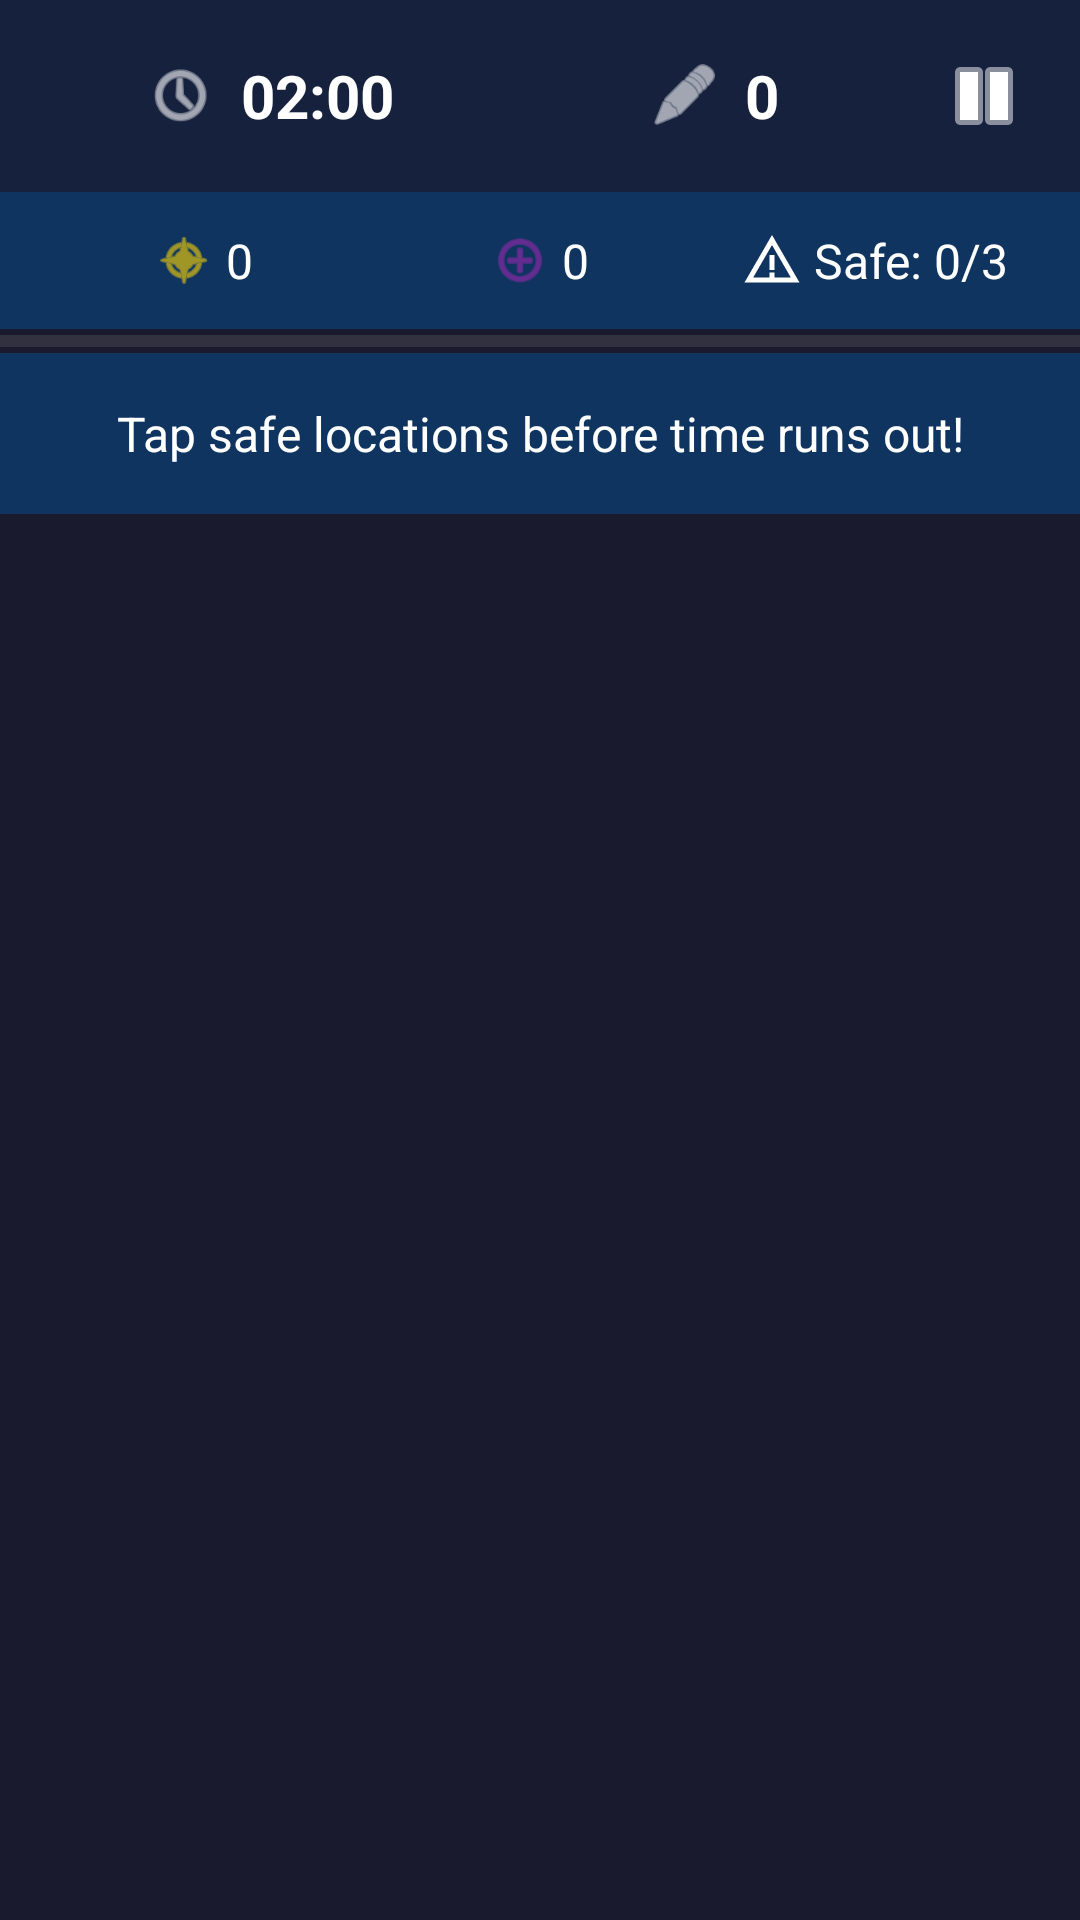

Write the Android layout XML for this screen, with the resource values it uses.
<!-- AndroidManifest.xml: activity theme Theme.Learn2Survive -->
<!-- res/layout/activity_earthquake_safe_spot.xml -->
<?xml version="1.0" encoding="utf-8"?>
<RelativeLayout xmlns:android="http://schemas.android.com/apk/res/android"
    android:layout_width="match_parent"
    android:layout_height="match_parent"
    android:background="@color/game_background">

    
    <LinearLayout
        android:id="@+id/topBar"
        android:layout_width="match_parent"
        android:layout_height="wrap_content"
        android:orientation="horizontal"
        android:padding="16dp"
        android:background="@color/game_top_bar"
        android:gravity="center_vertical">

        
        <LinearLayout
            android:layout_width="0dp"
            android:layout_height="wrap_content"
            android:layout_weight="1"
            android:orientation="horizontal"
            android:gravity="center">

            <ImageView
                android:layout_width="24dp"
                android:layout_height="24dp"
                android:src="@android:drawable/ic_menu_recent_history"
                android:tint="@color/white" />

            <TextView
                android:id="@+id/timerTextView"
                android:layout_width="wrap_content"
                android:layout_height="wrap_content"
                android:layout_marginStart="8dp"
                android:text="02:00"
                android:textSize="20sp"
                android:textColor="@color/white"
                android:textStyle="bold" />
        </LinearLayout>

        
        <LinearLayout
            android:layout_width="0dp"
            android:layout_height="wrap_content"
            android:layout_weight="1"
            android:orientation="horizontal"
            android:gravity="center">

            <ImageView
                android:layout_width="24dp"
                android:layout_height="24dp"
                android:src="@android:drawable/ic_menu_edit"
                android:tint="@color/white" />

            <TextView
                android:id="@+id/scoreTextView"
                android:layout_width="wrap_content"
                android:layout_height="wrap_content"
                android:layout_marginStart="8dp"
                android:text="0"
                android:textSize="20sp"
                android:textColor="@color/white"
                android:textStyle="bold" />
        </LinearLayout>

        
        <ImageView
            android:id="@+id/pauseButton"
            android:layout_width="32dp"
            android:layout_height="32dp"
            android:src="@android:drawable/ic_media_pause"
            android:tint="@color/white"
            android:background="?attr/selectableItemBackgroundBorderless"
            android:clickable="true"
            android:focusable="true" />
    </LinearLayout>

    
    <LinearLayout
        android:id="@+id/statsBar"
        android:layout_width="match_parent"
        android:layout_height="wrap_content"
        android:layout_below="@id/topBar"
        android:orientation="horizontal"
        android:padding="12dp"
        android:background="@color/game_stats_bar"
        android:gravity="center">

        
        <LinearLayout
            android:layout_width="0dp"
            android:layout_height="wrap_content"
            android:layout_weight="1"
            android:orientation="horizontal"
            android:gravity="center">

            <ImageView
                android:layout_width="20dp"
                android:layout_height="20dp"
                android:src="@android:drawable/ic_menu_compass"
                android:tint="@color/coin_color" />

            <TextView
                android:id="@+id/coinsTextView"
                android:layout_width="wrap_content"
                android:layout_height="wrap_content"
                android:layout_marginStart="4dp"
                android:text="0"
                android:textSize="16sp"
                android:textColor="@color/white" />
        </LinearLayout>

        
        <LinearLayout
            android:layout_width="0dp"
            android:layout_height="wrap_content"
            android:layout_weight="1"
            android:orientation="horizontal"
            android:gravity="center">

            <ImageView
                android:layout_width="20dp"
                android:layout_height="20dp"
                android:src="@android:drawable/ic_menu_add"
                android:tint="@color/xp_color" />

            <TextView
                android:id="@+id/xpTextView"
                android:layout_width="wrap_content"
                android:layout_height="wrap_content"
                android:layout_marginStart="4dp"
                android:text="0"
                android:textSize="16sp"
                android:textColor="@color/white" />
        </LinearLayout>

        
        <LinearLayout
            android:layout_width="0dp"
            android:layout_height="wrap_content"
            android:layout_weight="1"
            android:orientation="horizontal"
            android:gravity="center">

            <ImageView
                android:layout_width="20dp"
                android:layout_height="20dp"
                android:src="@drawable/ic_earthquake"
                android:tint="@color/white" />

            <TextView
                android:id="@+id/spotsFoundTextView"
                android:layout_width="wrap_content"
                android:layout_height="wrap_content"
                android:layout_marginStart="4dp"
                android:text="Safe: 0/3"
                android:textSize="16sp"
                android:textColor="@color/white" />
        </LinearLayout>
    </LinearLayout>

    
    <ProgressBar
        android:id="@+id/progressBar"
        style="?android:attr/progressBarStyleHorizontal"
        android:layout_width="match_parent"
        android:layout_height="8dp"
        android:layout_below="@id/statsBar"
        android:progress="0"
        android:max="100"
        android:progressTint="@color/progress_color" />

    
    <TextView
        android:id="@+id/instructionTextView"
        android:layout_width="match_parent"
        android:layout_height="wrap_content"
        android:layout_below="@id/progressBar"
        android:padding="16dp"
        android:text="Tap safe locations before time runs out!"
        android:textSize="16sp"
        android:textColor="@color/white"
        android:textAlignment="center"
        android:background="@color/game_stats_bar" />

    
    <GridLayout
        android:id="@+id/spotsGrid"
        android:layout_width="match_parent"
        android:layout_height="match_parent"
        android:layout_below="@id/instructionTextView"
        android:layout_margin="16dp"
        android:background="@color/game_background" />

    
    <com.airbnb.lottie.LottieAnimationView
        android:id="@+id/animationView"
        android:layout_width="100dp"
        android:layout_height="100dp"
        android:layout_centerInParent="true"
        android:visibility="gone" />

</RelativeLayout>
<!-- resources referenced by this layout -->
<resources>
  <color name="coin_color">#FFD700</color>
  <color name="game_background">#1A1A2E</color>
  <color name="game_stats_bar">#0F3460</color>
  <color name="game_top_bar">#16213E</color>
  <color name="progress_color">#E94560</color>
  <color name="white">#FFFFFFFF</color>
  <color name="xp_color">#9C27B0</color>
  <!-- drawable ic_earthquake (drawable) -->
  <?xml version="1.0" encoding="utf-8"?>
  <vector xmlns:android="http://schemas.android.com/apk/res/android"
      android:width="24dp"
      android:height="24dp"
      android:viewportWidth="24"
      android:viewportHeight="24">
      <path
          android:fillColor="@color/warning"
          android:pathData="M12,2L1,21h22L12,2zM12,6l7.53,13H4.47L12,6zM11,10v6h2v-6h-2zM11,17v2h2v-2h-2z" />
  </vector>
  <style name="Theme.Learn2Survive" parent="Base.Theme.Learn2Survive" />
  <color name="warning">#FF9800</color>
  <style name="Base.Theme.Learn2Survive" parent="Theme.Material3.DayNight.NoActionBar">
          
          <item name="colorPrimary">@color/primary</item>
          <item name="colorPrimaryDark">@color/primary_dark</item>
          <item name="colorPrimaryContainer">@color/primary_light</item>
          
          
          <item name="colorSecondary">@color/secondary</item>
          <item name="colorSecondaryContainer">@color/secondary_light</item>
          
          
          <item name="colorAccent">@color/accent</item>
          
          
          <item name="android:colorBackground">@color/background</item>
          <item name="colorSurface">@color/surface</item>
          
          
          <item name="android:textColorPrimary">@color/text_primary</item>
          <item name="android:textColorSecondary">@color/text_secondary</item>
          <item name="android:textColorHint">@color/text_hint</item>
          
          
          <item name="android:statusBarColor">@color/primary</item>
          
          
          <item name="android:windowBackground">@color/background</item>
          
          
          <item name="android:windowLayoutInDisplayCutoutMode" tools:targetApi="o_mr1">shortEdges</item>
      </style>
  <color name="primary">#0A192F</color>
  <color name="primary_dark">#051020</color>
  <color name="primary_light">#1E3A5F</color>
  <color name="secondary">#009688</color>
  <color name="secondary_light">#4DB6AC</color>
  <color name="accent">#FFB300</color>
  <color name="background">#F5F7FA</color>
  <color name="surface">#FFFFFF</color>
  <color name="text_primary">#212121</color>
  <color name="text_secondary">#757575</color>
  <color name="text_hint">#9E9E9E</color>
</resources>
